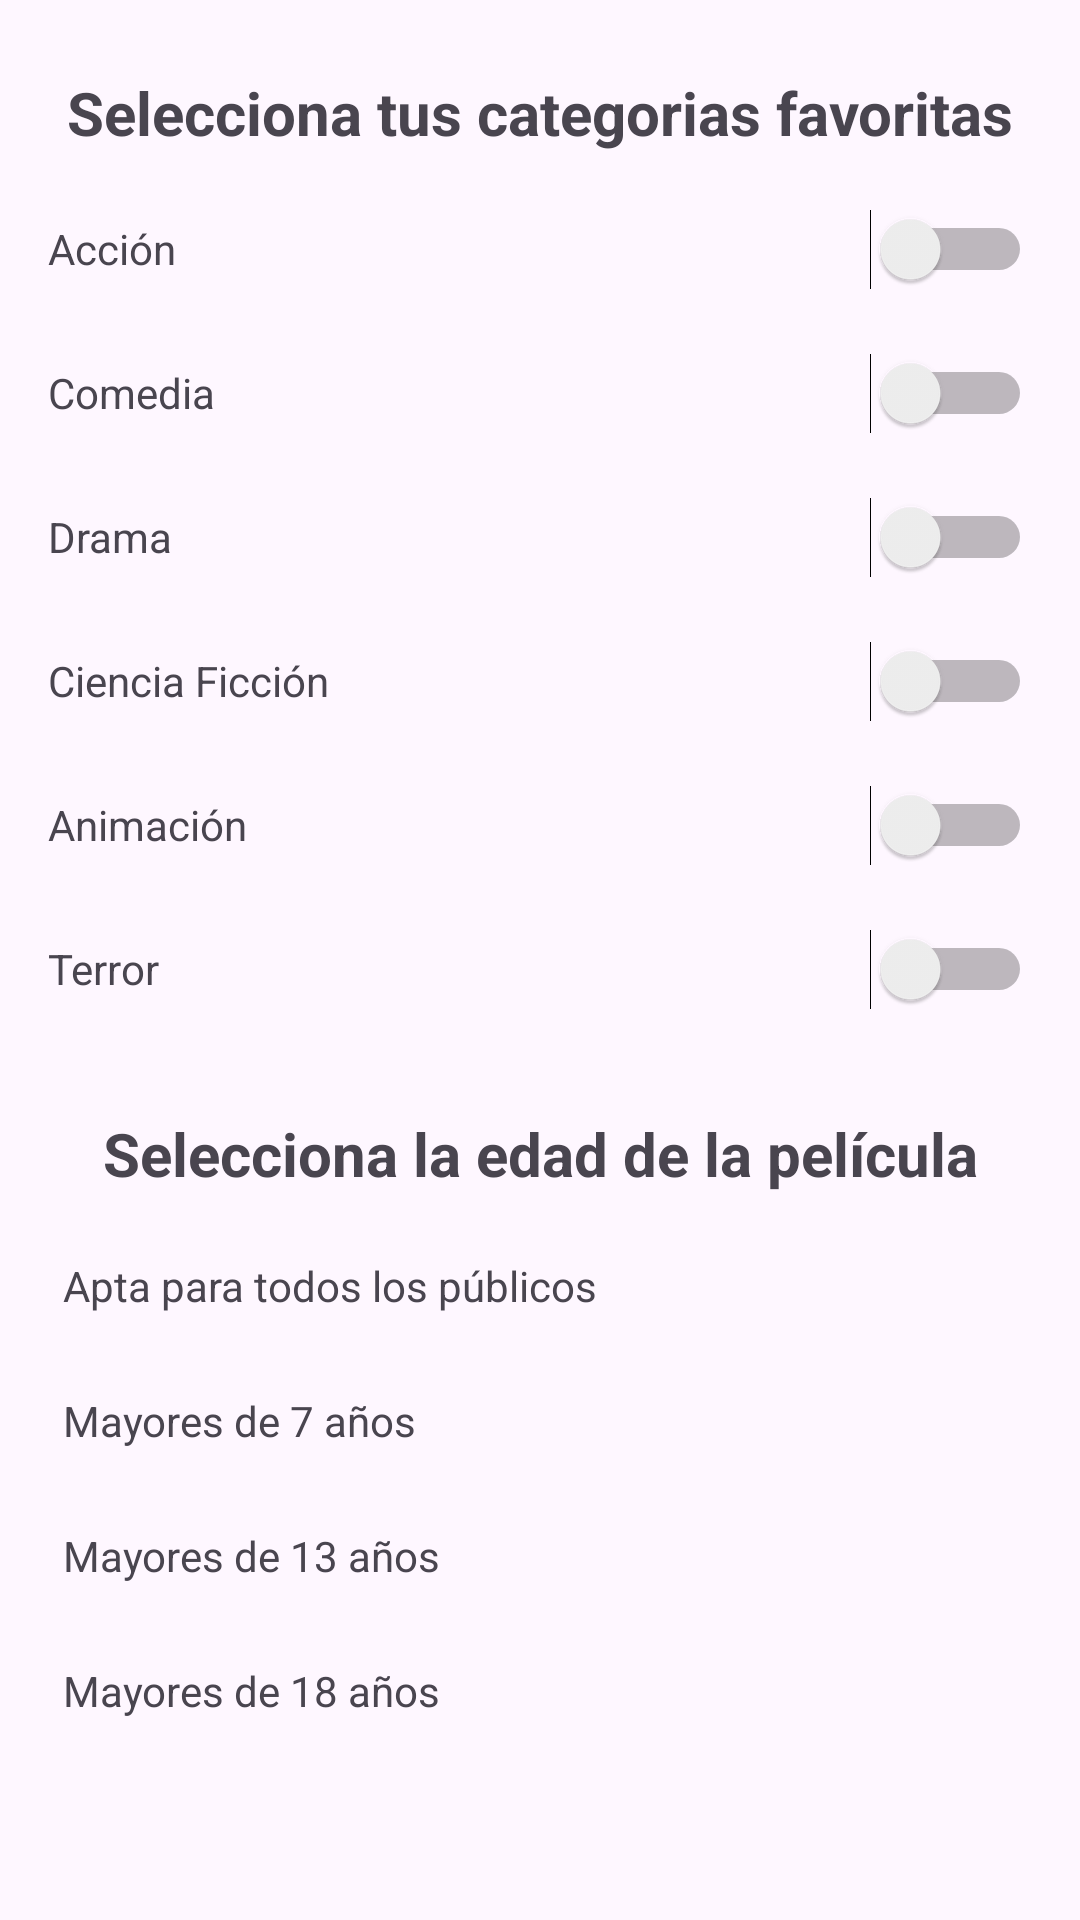

The Android layout XML behind this screen, and the referenced resources:
<!-- AndroidManifest.xml: application theme Theme.Android_Project -->
<!-- res/layout/fragment_filters.xml -->
<?xml version="1.0" encoding="utf-8"?>
<androidx.constraintlayout.widget.ConstraintLayout xmlns:android="http://schemas.android.com/apk/res/android"
    xmlns:app="http://schemas.android.com/apk/res-auto"
    xmlns:tools="http://schemas.android.com/tools"
    android:layout_width="match_parent"
    android:layout_height="match_parent">

    <LinearLayout
        android:id="@+id/linearLayout2"
        android:layout_width="match_parent"
        android:layout_height="wrap_content"
        android:layout_marginStart="16dp"
        android:layout_marginTop="16dp"
        android:layout_marginEnd="16dp"
        android:orientation="vertical"
        app:layout_constraintEnd_toEndOf="parent"
        app:layout_constraintStart_toStartOf="parent"
        app:layout_constraintTop_toTopOf="parent">

        <TextView
            android:id="@+id/textView3"
            android:layout_width="match_parent"
            android:layout_height="wrap_content"
            android:gravity="center"
            android:paddingTop="8dp"
            android:paddingBottom="8dp"
            android:text="@string/tv_categorias_favoritas"
            android:textStyle="bold"
            android:textSize="20dp"/>

        <LinearLayout
            android:layout_width="match_parent"
            android:layout_height="wrap_content"
            android:orientation="horizontal">

            <TextView
                android:id="@+id/textView4"
                android:layout_width="0dp"
                android:layout_height="wrap_content"
                android:layout_weight="1"
                android:paddingTop="8dp"
                android:paddingBottom="8dp"
                android:text="@string/tv_categoria_accion" />

            <Switch
                android:id="@+id/swAccion"
                android:layout_width="wrap_content"
                android:layout_height="wrap_content"
                android:checked="false"
                android:minWidth="48dp"
                android:minHeight="48dp" />
        </LinearLayout>

        <LinearLayout
            android:layout_width="match_parent"
            android:layout_height="wrap_content"
            android:orientation="horizontal">

            <TextView
                android:id="@+id/textView5"
                android:layout_width="0dp"
                android:layout_height="wrap_content"
                android:layout_weight="1"
                android:paddingTop="8dp"
                android:paddingBottom="8dp"
                android:text="@string/tv_categoria_comedia" />

            <Switch
                android:id="@+id/swComedia"
                android:layout_width="wrap_content"
                android:layout_height="wrap_content"
                android:minWidth="48dp"
                android:minHeight="48dp" />
        </LinearLayout>

        <LinearLayout
            android:layout_width="match_parent"
            android:layout_height="wrap_content"
            android:orientation="horizontal">

            <TextView
                android:id="@+id/textView6"
                android:layout_width="0dp"
                android:layout_height="wrap_content"
                android:layout_weight="1"
                android:paddingTop="8dp"
                android:paddingBottom="8dp"
                android:text="@string/tv_categoria_drama" />

            <Switch
                android:id="@+id/swDrama"
                android:layout_width="wrap_content"
                android:layout_height="wrap_content"
                android:minWidth="48dp"
                android:minHeight="48dp" />
        </LinearLayout>

        <LinearLayout
            android:layout_width="match_parent"
            android:layout_height="wrap_content"
            android:orientation="horizontal">

            <TextView
                android:id="@+id/textView7"
                android:layout_width="0dp"
                android:layout_height="wrap_content"
                android:layout_weight="1"
                android:paddingTop="8dp"
                android:paddingBottom="8dp"
                android:text="@string/tv_categoria_cienciaficcion" />

            <Switch
                android:id="@+id/swCienciaFiccion"
                android:layout_width="wrap_content"
                android:layout_height="wrap_content"
                android:minWidth="48dp"
                android:minHeight="48dp" />
        </LinearLayout>

        <LinearLayout
            android:layout_width="match_parent"
            android:layout_height="wrap_content"
            android:orientation="horizontal">

            <TextView
                android:id="@+id/textView8"
                android:layout_width="0dp"
                android:layout_height="wrap_content"
                android:layout_weight="1"
                android:paddingTop="8dp"
                android:paddingBottom="8dp"
                android:text="@string/tv_categoria_animacion" />

            <Switch
                android:id="@+id/swAnimacion"
                android:layout_width="wrap_content"
                android:layout_height="wrap_content"
                android:minWidth="48dp"
                android:minHeight="48dp" />
        </LinearLayout>

        <LinearLayout
            android:layout_width="match_parent"
            android:layout_height="wrap_content"
            android:orientation="horizontal">

            <TextView
                android:id="@+id/textView9"
                android:layout_width="0dp"
                android:layout_height="wrap_content"
                android:layout_weight="1"
                android:paddingTop="8dp"
                android:paddingBottom="8dp"
                android:text="@string/tv_categoria_terror" />

            <Switch
                android:id="@+id/swTerror"
                android:layout_width="wrap_content"
                android:layout_height="wrap_content"
                android:minWidth="48dp"
                android:minHeight="48dp" />
        </LinearLayout>

    </LinearLayout>

    <LinearLayout
        android:id="@+id/linearLayout3"
        android:layout_width="match_parent"
        android:layout_height="wrap_content"
        android:layout_marginStart="16dp"
        android:layout_marginTop="16dp"
        android:layout_marginEnd="16dp"
        android:orientation="vertical"
        app:layout_constraintEnd_toEndOf="parent"
        app:layout_constraintStart_toStartOf="parent"
        app:layout_constraintTop_toBottomOf="@+id/linearLayout2">

        <TextView
            android:id="@+id/textView10"
            android:layout_width="match_parent"
            android:layout_height="wrap_content"
            android:gravity="center"
            android:paddingTop="8dp"
            android:paddingBottom="8dp"
            android:text="@string/tv_seleccionar_edad"
            android:textStyle="bold"
            android:textSize="20dp"/>

        <LinearLayout
            android:id="@+id/ly_todos_publicos"
            android:layout_width="match_parent"
            android:layout_height="wrap_content"
            android:orientation="horizontal"
            android:layout_margin="5dp">

            <TextView
                android:id="@+id/textView11"
                android:layout_width="140dp"
                android:layout_height="wrap_content"
                android:layout_weight="1"
                android:paddingTop="8dp"
                android:paddingBottom="8dp"
                android:text="@string/tv_apta_todos_publicos" />

            <ImageView
                android:id="@+id/iv_check_todos_publicos"
                android:layout_width="wrap_content"
                android:layout_height="match_parent"
                android:layout_weight="1"
                app:srcCompat="@drawable/check_24" />
        </LinearLayout>

        <LinearLayout
            android:id="@+id/ly_mas_siete"
            android:layout_width="match_parent"
            android:layout_height="wrap_content"
            android:orientation="horizontal"
            android:layout_margin="5dp">

            <TextView
                android:id="@+id/textView12"
                android:layout_width="140dp"
                android:layout_height="wrap_content"
                android:layout_weight="1"
                android:paddingTop="8dp"
                android:paddingBottom="8dp"
                android:text="@string/tv_mayores_siete" />

            <ImageView
                android:id="@+id/iv_check_siete"
                android:layout_width="wrap_content"
                android:layout_height="match_parent"
                android:layout_weight="1"
                android:visibility="invisible"
                app:srcCompat="@drawable/check_24" />
        </LinearLayout>

        <LinearLayout
            android:id="@+id/ly_mas_trece"
            android:layout_width="match_parent"
            android:layout_height="wrap_content"
            android:orientation="horizontal"
            android:layout_margin="5dp">

            <TextView
                android:id="@+id/textView13"
                android:layout_width="140dp"
                android:layout_height="wrap_content"
                android:layout_weight="1"
                android:paddingTop="8dp"
                android:paddingBottom="8dp"
                android:text="@string/tv_mayores_trece" />

            <ImageView
                android:id="@+id/iv_check_trece"
                android:layout_width="wrap_content"
                android:layout_height="match_parent"
                android:layout_weight="1"
                android:visibility="invisible"
                app:srcCompat="@drawable/check_24" />
        </LinearLayout>

        <LinearLayout
            android:id="@+id/ly_mas_dieciocho"
            android:layout_width="match_parent"
            android:layout_height="wrap_content"
            android:orientation="horizontal"
            android:layout_margin="5dp">

            <TextView
                android:id="@+id/textView14"
                android:layout_width="140dp"
                android:layout_height="wrap_content"
                android:layout_weight="1"
                android:paddingTop="8dp"
                android:paddingBottom="8dp"
                android:text="@string/tv_mayores_dieciocho" />

            <ImageView
                android:id="@+id/iv_check_dieciocho"
                android:layout_width="wrap_content"
                android:layout_height="match_parent"
                android:layout_weight="1"
                android:visibility="invisible"
                app:srcCompat="@drawable/check_24" />
        </LinearLayout>
    </LinearLayout>

    <ImageButton
        android:id="@+id/closeEmergent"
        android:layout_width="51dp"
        android:layout_height="50dp"
        android:layout_marginTop="1dp"
        android:layout_marginEnd="1dp"
        app:layout_constraintEnd_toEndOf="parent"
        app:layout_constraintTop_toTopOf="parent"
        android:contentDescription="Close Button"
        android:background="@android:color/transparent"
        app:srcCompat="@drawable/baseline_close_24" />

</androidx.constraintlayout.widget.ConstraintLayout>
<!-- resources referenced by this layout -->
<resources>
  <string name="tv_apta_todos_publicos">Apta para todos los públicos</string>
  <string name="tv_categoria_accion">Acción</string>
  <string name="tv_categoria_animacion">Animación</string>
  <string name="tv_categoria_cienciaficcion">Ciencia Ficción</string>
  <string name="tv_categoria_comedia">Comedia</string>
  <string name="tv_categoria_drama">Drama</string>
  <string name="tv_categoria_terror">Terror</string>
  <string name="tv_categorias_favoritas">Selecciona tus categorias favoritas</string>
  <string name="tv_mayores_dieciocho">Mayores de 18 años</string>
  <string name="tv_mayores_siete">Mayores de 7 años</string>
  <string name="tv_mayores_trece">Mayores de 13 años</string>
  <string name="tv_seleccionar_edad">Selecciona la edad de la película</string>
  <style name="Theme.Android_Project" parent="Base.Theme.Android_Project" />
  <style name="Base.Theme.Android_Project" parent="Theme.Material3.DayNight">
          
          
      </style>
</resources>
